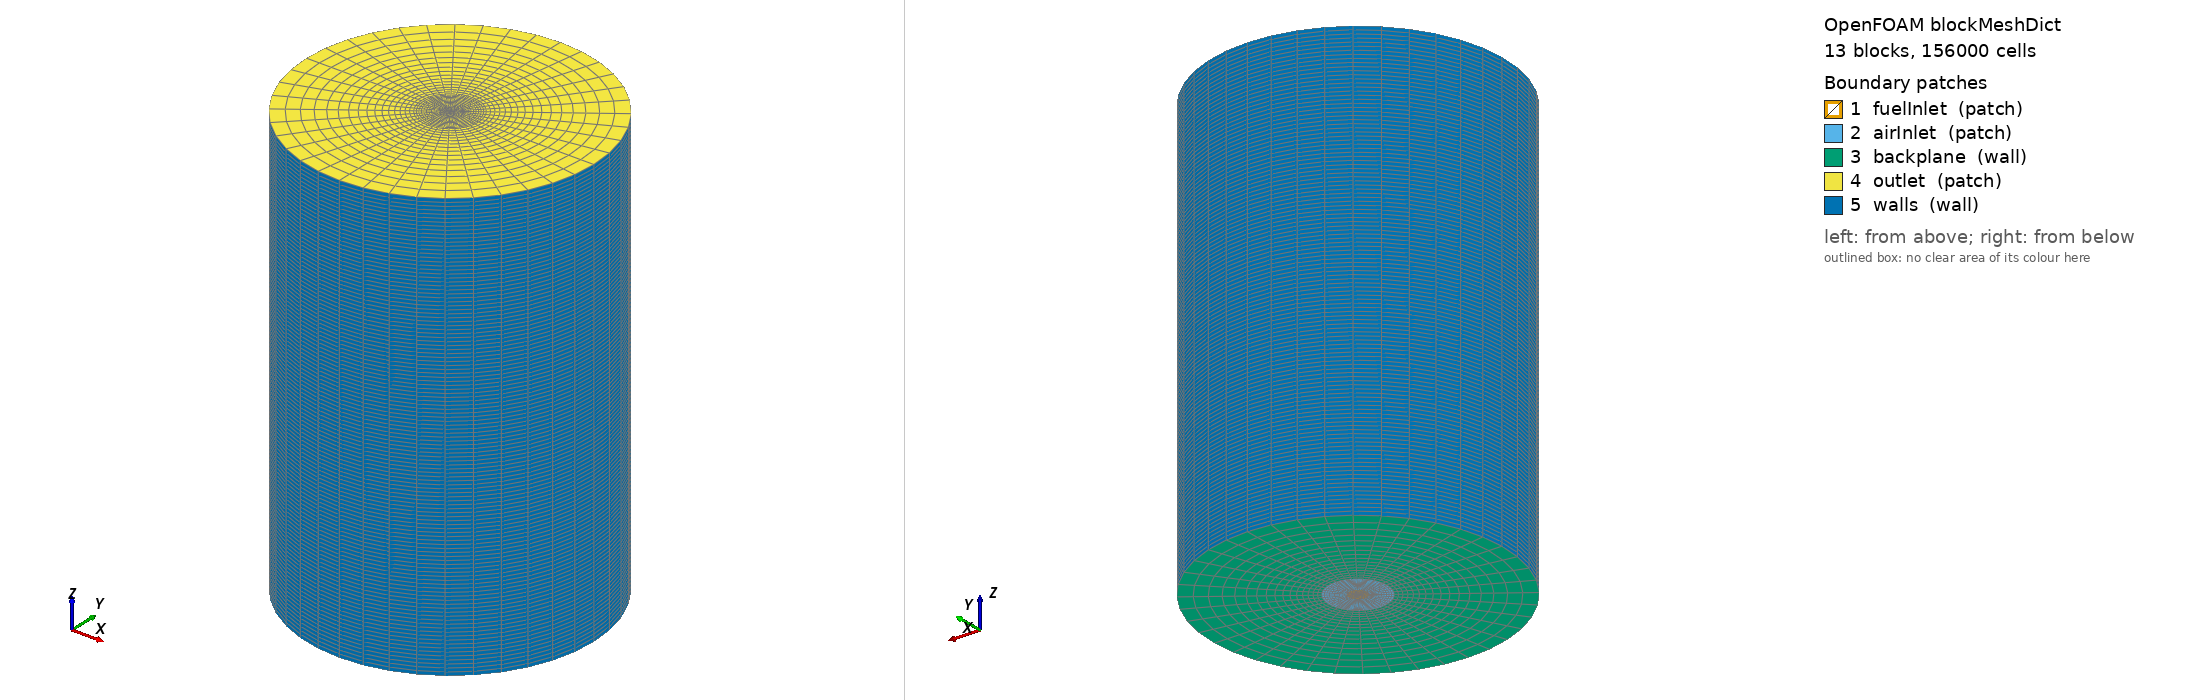

OpenFOAM case: the mesh blockMesh builds from blockMeshDict, 13 block(s), 156000 cells. Boundary patches (legend numbers): 1 fuelInlet (patch), 2 airInlet (patch), 3 backplane (wall), 4 outlet (patch), 5 walls (wall). Left view from above one corner, right view from below the opposite corner. Boundary conditions: 5 field file(s) under 0/ or 0.orig/; 5 of 5 drawn patches have an entry in a shipped field file.

=== system/blockMeshDict ===
/*--------------------------------*- C++ -*----------------------------------*\
| =========                 |                                                 |
| \\      /  F ield         | OpenFOAM: The Open Source CFD Toolbox           |
|  \\    /   O peration     | Version:  v2412                                 |
|   \\  /    A nd           | Website:  www.openfoam.com                      |
|    \\/     M anipulation  |                                                 |
\*---------------------------------------------------------------------------*/
FoamFile
{
    version     2.0;
    format      ascii;
    class       dictionary;
    object      blockMeshDict;
}
// * * * * * * * * * * * * * * * * * * * * * * * * * * * * * * * * * * * * * //

// Generated by utilities/cylindricalBurnerBlockMesh.py from
//     tutorials/DLBFoam-Hydrogen-Tutorials/geometry/HYLON.json
// Do not edit by hand -- edit the geometry file and regenerate.
//
// 156,000 cells: butterfly (O-grid) topology, all hexahedra, no cell on the
// axis with a degenerate face.

scale   1;


vertices
(
    ( 0.001060660172 0.001060660172 0 ) //   0  z0 r0 q0
    ( -0.001060660172 0.001060660172 0 ) //   1  z0 r0 q1
    ( -0.001060660172 -0.001060660172 0 ) //   2  z0 r0 q2
    ( 0.001060660172 -0.001060660172 0 ) //   3  z0 r0 q3
    ( 0.002121320344 0.002121320344 0 ) //   4  z0 r1 q0
    ( -0.002121320344 0.002121320344 0 ) //   5  z0 r1 q1
    ( -0.002121320344 -0.002121320344 0 ) //   6  z0 r1 q2
    ( 0.002121320344 -0.002121320344 0 ) //   7  z0 r1 q3
    ( 0.007071067812 0.007071067812 0 ) //   8  z0 r2 q0
    ( -0.007071067812 0.007071067812 0 ) //   9  z0 r2 q1
    ( -0.007071067812 -0.007071067812 0 ) //  10  z0 r2 q2
    ( 0.007071067812 -0.007071067812 0 ) //  11  z0 r2 q3
    ( 0.03535533906 0.03535533906 0 ) //  12  z0 r3 q0
    ( -0.03535533906 0.03535533906 0 ) //  13  z0 r3 q1
    ( -0.03535533906 -0.03535533906 0 ) //  14  z0 r3 q2
    ( 0.03535533906 -0.03535533906 0 ) //  15  z0 r3 q3
    ( 0.001060660172 0.001060660172 0.15 ) //  16  z1 r0 q0
    ( -0.001060660172 0.001060660172 0.15 ) //  17  z1 r0 q1
    ( -0.001060660172 -0.001060660172 0.15 ) //  18  z1 r0 q2
    ( 0.001060660172 -0.001060660172 0.15 ) //  19  z1 r0 q3
    ( 0.002121320344 0.002121320344 0.15 ) //  20  z1 r1 q0
    ( -0.002121320344 0.002121320344 0.15 ) //  21  z1 r1 q1
    ( -0.002121320344 -0.002121320344 0.15 ) //  22  z1 r1 q2
    ( 0.002121320344 -0.002121320344 0.15 ) //  23  z1 r1 q3
    ( 0.007071067812 0.007071067812 0.15 ) //  24  z1 r2 q0
    ( -0.007071067812 0.007071067812 0.15 ) //  25  z1 r2 q1
    ( -0.007071067812 -0.007071067812 0.15 ) //  26  z1 r2 q2
    ( 0.007071067812 -0.007071067812 0.15 ) //  27  z1 r2 q3
    ( 0.03535533906 0.03535533906 0.15 ) //  28  z1 r3 q0
    ( -0.03535533906 0.03535533906 0.15 ) //  29  z1 r3 q1
    ( -0.03535533906 -0.03535533906 0.15 ) //  30  z1 r3 q2
    ( 0.03535533906 -0.03535533906 0.15 ) //  31  z1 r3 q3
);

blocks
(
    // segment 0: z 0 -> 0.15, 3 ring(s)
    hex (0 1 2 3 16 17 18 19) (10 10 120) simpleGrading (1 1 1)
    hex (0 4 5 1 16 20 21 17) (4 10 120) simpleGrading (1 1 1)
    hex (1 5 6 2 17 21 22 18) (4 10 120) simpleGrading (1 1 1)
    hex (2 6 7 3 18 22 23 19) (4 10 120) simpleGrading (1 1 1)
    hex (3 7 4 0 19 23 20 16) (4 10 120) simpleGrading (1 1 1)
    hex (4 8 9 5 20 24 25 21) (10 10 120) simpleGrading (1 1 1)
    hex (5 9 10 6 21 25 26 22) (10 10 120) simpleGrading (1 1 1)
    hex (6 10 11 7 22 26 27 23) (10 10 120) simpleGrading (1 1 1)
    hex (7 11 8 4 23 27 24 20) (10 10 120) simpleGrading (1 1 1)
    hex (8 12 13 9 24 28 29 25) (16 10 120) simpleGrading (4 1 1)
    hex (9 13 14 10 25 29 30 26) (16 10 120) simpleGrading (4 1 1)
    hex (10 14 15 11 26 30 31 27) (16 10 120) simpleGrading (4 1 1)
    hex (11 15 12 8 27 31 28 24) (16 10 120) simpleGrading (4 1 1)
);

edges
(
    arc 4 5 ( 1.836970199e-19 0.003 0 )
    arc 5 6 ( -0.003 3.673940397e-19 0 )
    arc 6 7 ( -5.510910596e-19 -0.003 0 )
    arc 7 4 ( 0.003 -7.347880795e-19 0 )
    arc 8 9 ( 6.123233996e-19 0.01 0 )
    arc 9 10 ( -0.01 1.224646799e-18 0 )
    arc 10 11 ( -1.836970199e-18 -0.01 0 )
    arc 11 8 ( 0.01 -2.449293598e-18 0 )
    arc 12 13 ( 3.061616998e-18 0.05 0 )
    arc 13 14 ( -0.05 6.123233996e-18 0 )
    arc 14 15 ( -9.184850994e-18 -0.05 0 )
    arc 15 12 ( 0.05 -1.224646799e-17 0 )
    arc 20 21 ( 1.836970199e-19 0.003 0.15 )
    arc 21 22 ( -0.003 3.673940397e-19 0.15 )
    arc 22 23 ( -5.510910596e-19 -0.003 0.15 )
    arc 23 20 ( 0.003 -7.347880795e-19 0.15 )
    arc 24 25 ( 6.123233996e-19 0.01 0.15 )
    arc 25 26 ( -0.01 1.224646799e-18 0.15 )
    arc 26 27 ( -1.836970199e-18 -0.01 0.15 )
    arc 27 24 ( 0.01 -2.449293598e-18 0.15 )
    arc 28 29 ( 3.061616998e-18 0.05 0.15 )
    arc 29 30 ( -0.05 6.123233996e-18 0.15 )
    arc 30 31 ( -9.184850994e-18 -0.05 0.15 )
    arc 31 28 ( 0.05 -1.224646799e-17 0.15 )
);

boundary
(
    fuelInlet
    {
        type patch;
        faces
        (
            (0 3 2 1)
            (0 1 5 4)
            (1 2 6 5)
            (2 3 7 6)
            (3 0 4 7)
        );
    }
    airInlet
    {
        type patch;
        faces
        (
            (4 5 9 8)
            (5 6 10 9)
            (6 7 11 10)
            (7 4 8 11)
        );
    }
    backplane
    {
        type wall;
        faces
        (
            (8 9 13 12)
            (9 10 14 13)
            (10 11 15 14)
            (11 8 12 15)
        );
    }
    outlet
    {
        type patch;
        faces
        (
            (16 17 18 19)
            (16 20 21 17)
            (17 21 22 18)
            (18 22 23 19)
            (19 23 20 16)
            (20 24 25 21)
            (21 25 26 22)
            (22 26 27 23)
            (23 27 24 20)
            (24 28 29 25)
            (25 29 30 26)
            (26 30 31 27)
            (27 31 28 24)
        );
    }
    walls
    {
        type wall;
        faces
        (
            (12 13 29 28)
            (13 14 30 29)
            (14 15 31 30)
            (15 12 28 31)
        );
    }
);

mergePatchPairs
(
);

// ************************************************************************* //


=== 0.orig/N2 ===
/*--------------------------------*- C++ -*----------------------------------*\
| =========                 |                                                 |
| \\      /  F ield         | OpenFOAM: The Open Source CFD Toolbox           |
|  \\    /   O peration     | Version:  v2412                                 |
|   \\  /    A nd           | Website:  www.openfoam.com                      |
|    \\/     M anipulation  |                                                 |
\*---------------------------------------------------------------------------*/
FoamFile
{
    version     2.0;
    format      ascii;
    class       volScalarField;
    location    "0";
    object      N2;
}
// * * * * * * * * * * * * * * * * * * * * * * * * * * * * * * * * * * * * * //

dimensions      [0 0 0 0 0 0 0];

internalField   uniform 0.77;

boundaryField
{
    fuelInlet
    {
        type            fixedValue;
        value           uniform 0.0;
    }

    airInlet
    {
        type            fixedValue;
        value           uniform 0.77;
    }

    outlet
    {
        type            inletOutlet;
        inletValue      uniform 0.77;
        value           uniform 0.77;
    }

    "(walls|backplane)"
    {
        type            zeroGradient;
    }

}

// ************************************************************************* //


=== 0.orig/T ===
/*--------------------------------*- C++ -*----------------------------------*\
| =========                 |                                                 |
| \\      /  F ield         | OpenFOAM: The Open Source CFD Toolbox           |
|  \\    /   O peration     | Version:  v2412                                 |
|   \\  /    A nd           | Website:  www.openfoam.com                      |
|    \\/     M anipulation  |                                                 |
\*---------------------------------------------------------------------------*/
FoamFile
{
    version     2.0;
    format      ascii;
    class       volScalarField;
    location    "0";
    object      T;
}
// * * * * * * * * * * * * * * * * * * * * * * * * * * * * * * * * * * * * * //

// 301 K rather than 300: several species of every mechanism here have their
// JANAF fit starting at exactly 300 K, and the enthalpy inversion undershoots
// that by round-off, which OpenFOAM clamps but warns about, once per cell per
// iteration. One Kelvin of headroom keeps the log readable. Walls adiabatic.
dimensions      [0 0 0 1 0 0 0];

internalField   uniform 301;

boundaryField
{
    "(fuelInlet|airInlet)"
    {
        type            fixedValue;
        value           uniform 301;
    }

    outlet
    {
        type            inletOutlet;
        inletValue      uniform 301;
        value           uniform 301;
    }

    "(walls|backplane)"
    {
        type            zeroGradient;
    }

}

// ************************************************************************* //


=== 0.orig/U ===
/*--------------------------------*- C++ -*----------------------------------*\
| =========                 |                                                 |
| \\      /  F ield         | OpenFOAM: The Open Source CFD Toolbox           |
|  \\    /   O peration     | Version:  v2412                                 |
|   \\  /    A nd           | Website:  www.openfoam.com                      |
|    \\/     M anipulation  |                                                 |
\*---------------------------------------------------------------------------*/
FoamFile
{
    version     2.0;
    format      ascii;
    class       volVectorField;
    location    "0";
    object      U;
}
// * * * * * * * * * * * * * * * * * * * * * * * * * * * * * * * * * * * * * //

// The injector is not resolved -- see ../../geometry/HYLON.json. The domain
// begins at its exit plane, which carries the two streams as concentric
// patches: a central hydrogen jet, and around it the annulus of swirled air.
//
//   fuel: 63.5 m/s through a 6 mm bore   -> 1.7954e-03 m3/s
//   air : 30.0 m/s through the 6-20 mm annulus -> 8.5765e-03 m3/s
//
// which is a global equivalence ratio near 0.5. The air carries solid-body
// swirl at a swirl number of 0.8, strong enough to open a central
// recirculation and anchor the flame at the injector lip.
dimensions      [0 1 -1 0 0 0 0];

internalField   uniform (0 0 0);

boundaryField
{
    fuelInlet
    {
        type            flowRateInletVelocity;
        volumetricFlowRate constant 1.795420e-03;
        value           uniform (0 0 63.5);
    }

    airInlet
    {
        type            swirlFlowRateInletVelocity;
        origin          (0 0 0);
        axis            (0 0 1);
        flowRate        constant 8.576548e-03;
        rpm             constant 45837;
        value           uniform (0 0 30.0);
    }

    outlet
    {
        type            pressureInletOutletVelocity;
        value           uniform (0 0 0);
    }

    "(walls|backplane)"
    {
        type            noSlip;
    }

}

// ************************************************************************* //
